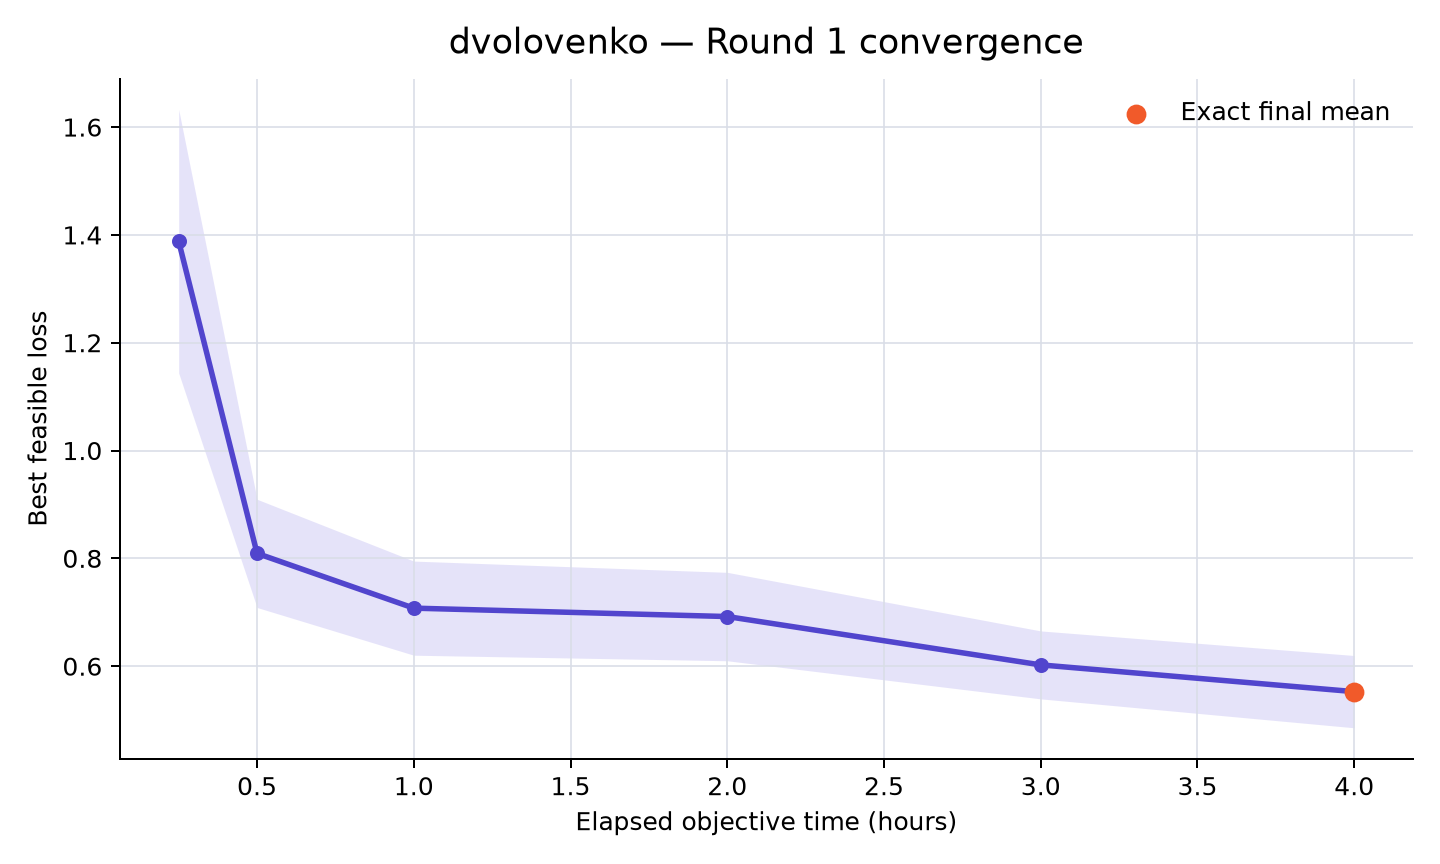

Values plotted in this chart, from the file beside it:
rank, participant_id, elapsed_minutes, runs_with_value, mean_best_feasible_loss, std_best_feasible_loss, sem_best_feasible_loss, median_best_feasible_loss, minimum_best_feasible_loss, maximum_best_feasible_loss, exact_run_count, sampled_upper_bound_run_count, missing_run_count
19, dvolovenko, 15, 10, 1.388, 0.7729, 0.2444, 1.179, 0.4509, 2.655, 0, 10, 0
19, dvolovenko, 30, 10, 0.8092, 0.3174, 0.1004, 0.8335, 0.4429, 1.382, 0, 10, 0
19, dvolovenko, 60, 10, 0.7077, 0.276, 0.08727, 0.6679, 0.4302, 1.242, 1, 9, 0
19, dvolovenko, 120, 10, 0.6921, 0.2593, 0.08201, 0.6677, 0.4266, 1.206, 1, 9, 0
19, dvolovenko, 180, 10, 0.6024, 0.1993, 0.06301, 0.5634, 0.4193, 1.006, 3, 7, 0
19, dvolovenko, 240, 10, 0.5528, 0.212, 0.06703, 0.504, 0.2399, 0.9812, 10, 0, 0
